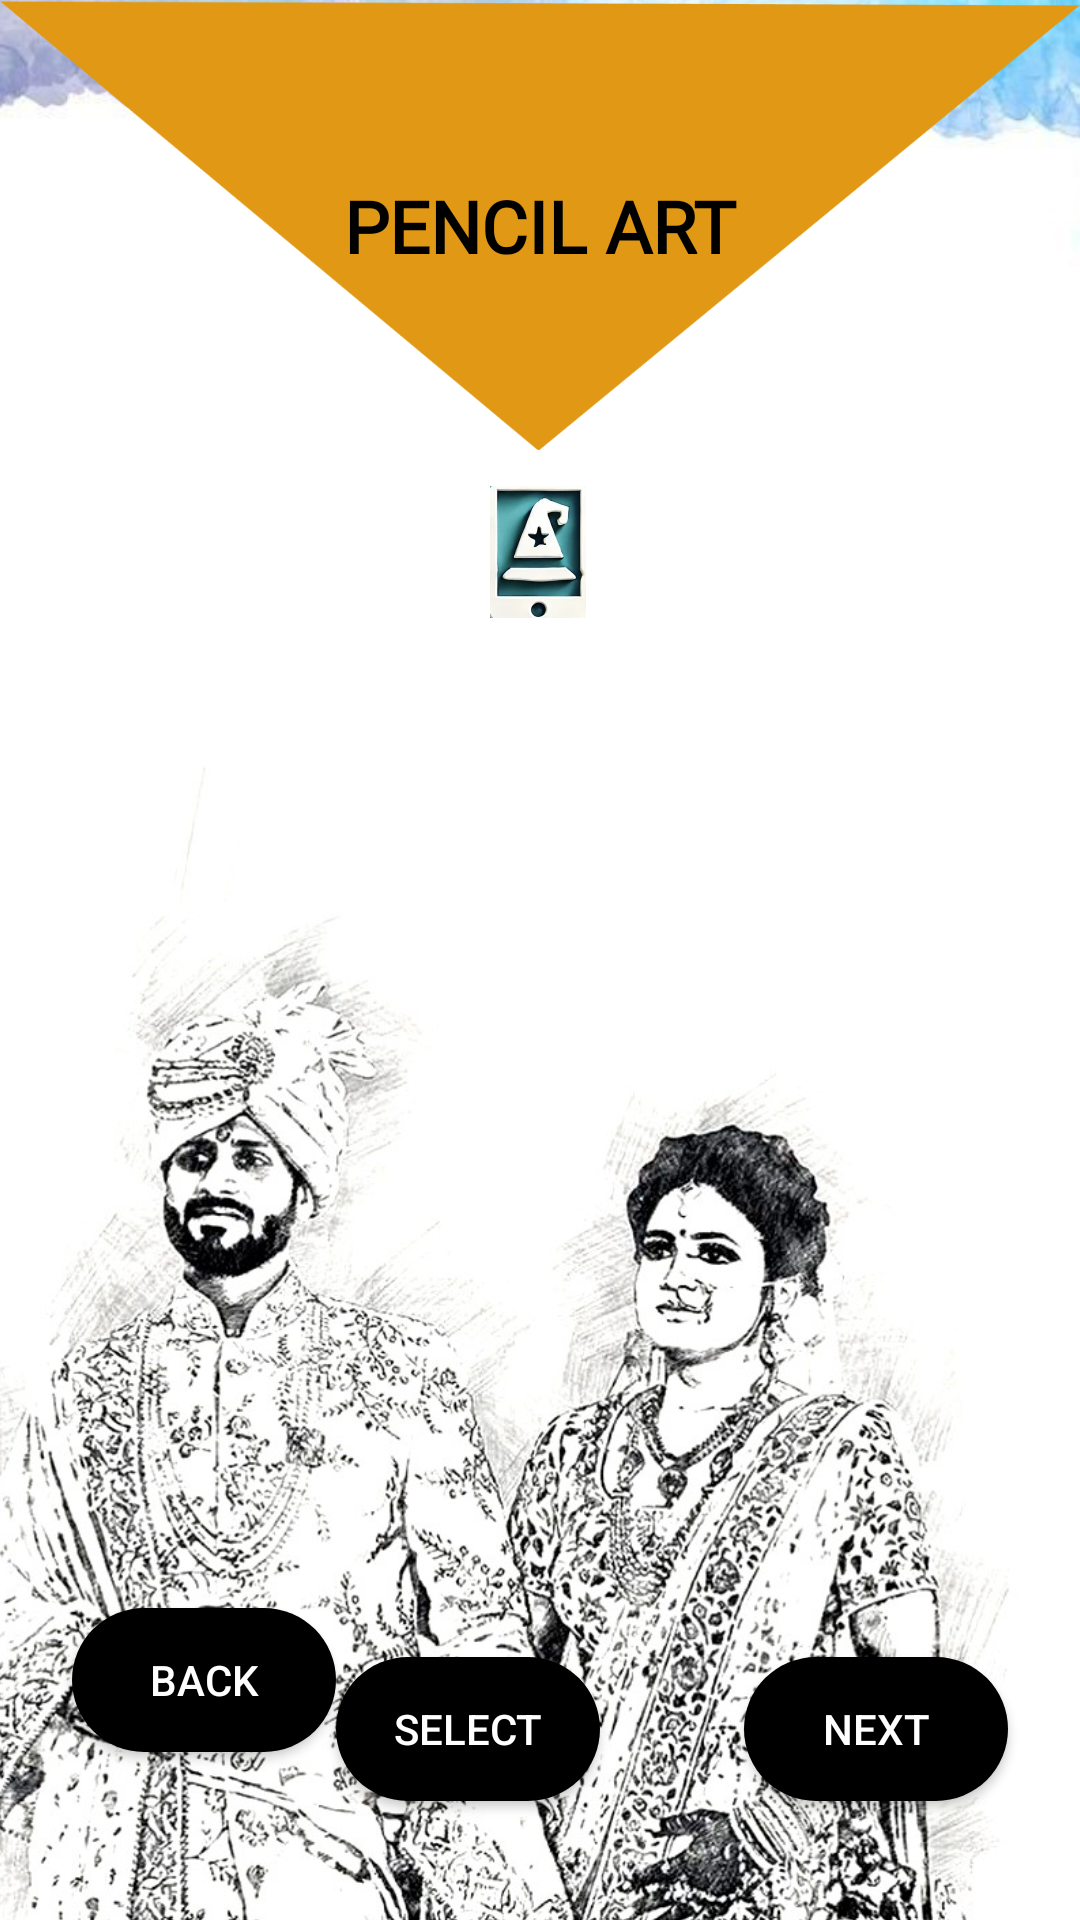

This screen was rendered from an Android layout file. Write that file and the resources it references.
<!-- AndroidManifest.xml: application theme Theme.WallWhiz -->
<!-- res/layout/activity_pencil.xml -->
<?xml version="1.0" encoding="utf-8"?>
<androidx.constraintlayout.widget.ConstraintLayout xmlns:android="http://schemas.android.com/apk/res/android"
    xmlns:app="http://schemas.android.com/apk/res-auto"
    xmlns:tools="http://schemas.android.com/tools"
    android:id="@+id/main"
    android:layout_width="match_parent"
    android:layout_height="match_parent"
    android:background="@drawable/background_img">

    <View
        android:id="@+id/view"
        android:layout_width="match_parent"
        android:layout_height="150dp"
        android:background="@drawable/poly"
        app:layout_constraintBottom_toBottomOf="parent"
        app:layout_constraintStart_toStartOf="parent"
        app:layout_constraintTop_toTopOf="parent"
        app:layout_constraintVertical_bias="0.0" />

    <TextView
        android:id="@+id/desgin"
        android:layout_width="wrap_content"
        android:layout_height="wrap_content"
        android:layout_centerHorizontal="true"
        android:text="PENCIL ART"
        android:fontFamily="@font/titan_one"
        android:textColor="@android:color/black"
        android:textSize="24sp"
        android:textStyle="bold"
        app:layout_constraintTop_toTopOf="@id/view"
        app:layout_constraintBottom_toBottomOf="@id/view"
        app:layout_constraintStart_toStartOf="parent"
        app:layout_constraintEnd_toEndOf="parent"/>

    <ImageView
        android:id="@+id/logo"
        android:layout_width="56dp"
        android:layout_height="44dp"
        android:layout_marginTop="12dp"
        android:src="@drawable/logo_img"
        app:layout_constraintBottom_toBottomOf="parent"
        app:layout_constraintEnd_toEndOf="parent"
        app:layout_constraintHorizontal_bias="0.498"
        app:layout_constraintStart_toStartOf="parent"
        app:layout_constraintTop_toBottomOf="@id/view"
        app:layout_constraintVertical_bias="0.0" />

    <ImageView
        android:id="@+id/a"
        android:layout_width="402dp"
        android:layout_height="522dp"
        android:layout_marginTop="90dp"
        android:src="@drawable/pencil_img"
        app:layout_constraintBottom_toBottomOf="parent"
        app:layout_constraintEnd_toEndOf="parent"
        app:layout_constraintHorizontal_bias="1.0"
        app:layout_constraintStart_toStartOf="parent"
        app:layout_constraintTop_toBottomOf="@id/view"
        app:layout_constraintVertical_bias="0.134" />

    <androidx.appcompat.widget.AppCompatButton
        android:id="@+id/btnback"
        android:layout_width="0dp"
        android:layout_height="wrap_content"
        android:layout_marginHorizontal="8dp"
        android:layout_marginStart="24dp"
        android:layout_marginBottom="56dp"
        android:layout_weight="1"
        android:background="@drawable/button_bg"
        android:text="Back"
        android:textColor="@android:color/white"
        app:layout_constraintBottom_toBottomOf="parent"
        app:layout_constraintStart_toStartOf="parent" />

    <androidx.appcompat.widget.AppCompatButton
        android:id="@+id/btnnext"
        android:layout_width="0dp"
        android:layout_height="wrap_content"
        android:layout_marginHorizontal="8dp"
        android:layout_marginEnd="24dp"
        android:layout_weight="1"
        android:background="@drawable/button_bg"
        android:text="Next"
        android:textColor="@android:color/white"
        app:layout_constraintBottom_toBottomOf="parent"
        app:layout_constraintEnd_toEndOf="parent"
        app:layout_constraintTop_toTopOf="parent"
        app:layout_constraintVertical_bias="0.933" />

    <androidx.appcompat.widget.AppCompatButton
        android:id="@+id/btnselect"
        android:layout_width="0dp"
        android:layout_height="wrap_content"
        android:layout_marginHorizontal="8dp"
        android:layout_marginEnd="160dp"
        android:layout_weight="1"
        android:background="@drawable/button_bg"
        android:text="Select"
        android:textColor="@android:color/white"
        app:layout_constraintBottom_toBottomOf="parent"
        app:layout_constraintEnd_toEndOf="parent"
        app:layout_constraintTop_toTopOf="parent"
        app:layout_constraintVertical_bias="0.933" />
</androidx.constraintlayout.widget.ConstraintLayout>
<!-- resources referenced by this layout -->
<resources>
  <!-- drawable background_img: png bitmap (drawable, 124445 bytes) -->
  <!-- drawable button_bg (drawable) -->
  <?xml version="1.0" encoding="utf-8"?>
  <shape  xmlns:android="http://schemas.android.com/apk/res/android"
      android:shape="rectangle">
      <corners
          android:radius="27dp">
      </corners>
      <gradient
          android:type="linear"
          android:angle="45"
          android:centerX="35%"
          android:startColor="#000000"
          android:endColor="#000000"
          />
  </shape>
  <!-- drawable logo_img: png bitmap (drawable, 71902 bytes) -->
  <!-- drawable pencil_img: png bitmap (drawable, 678245 bytes) -->
  <!-- drawable poly: png bitmap (drawable, 13814 bytes) -->
  <style name="Theme.WallWhiz" parent="Base.Theme.WallWhiz" />
  <style name="Base.Theme.WallWhiz" parent="Theme.AppCompat.Light.NoActionBar">
          
          
      </style>
</resources>
